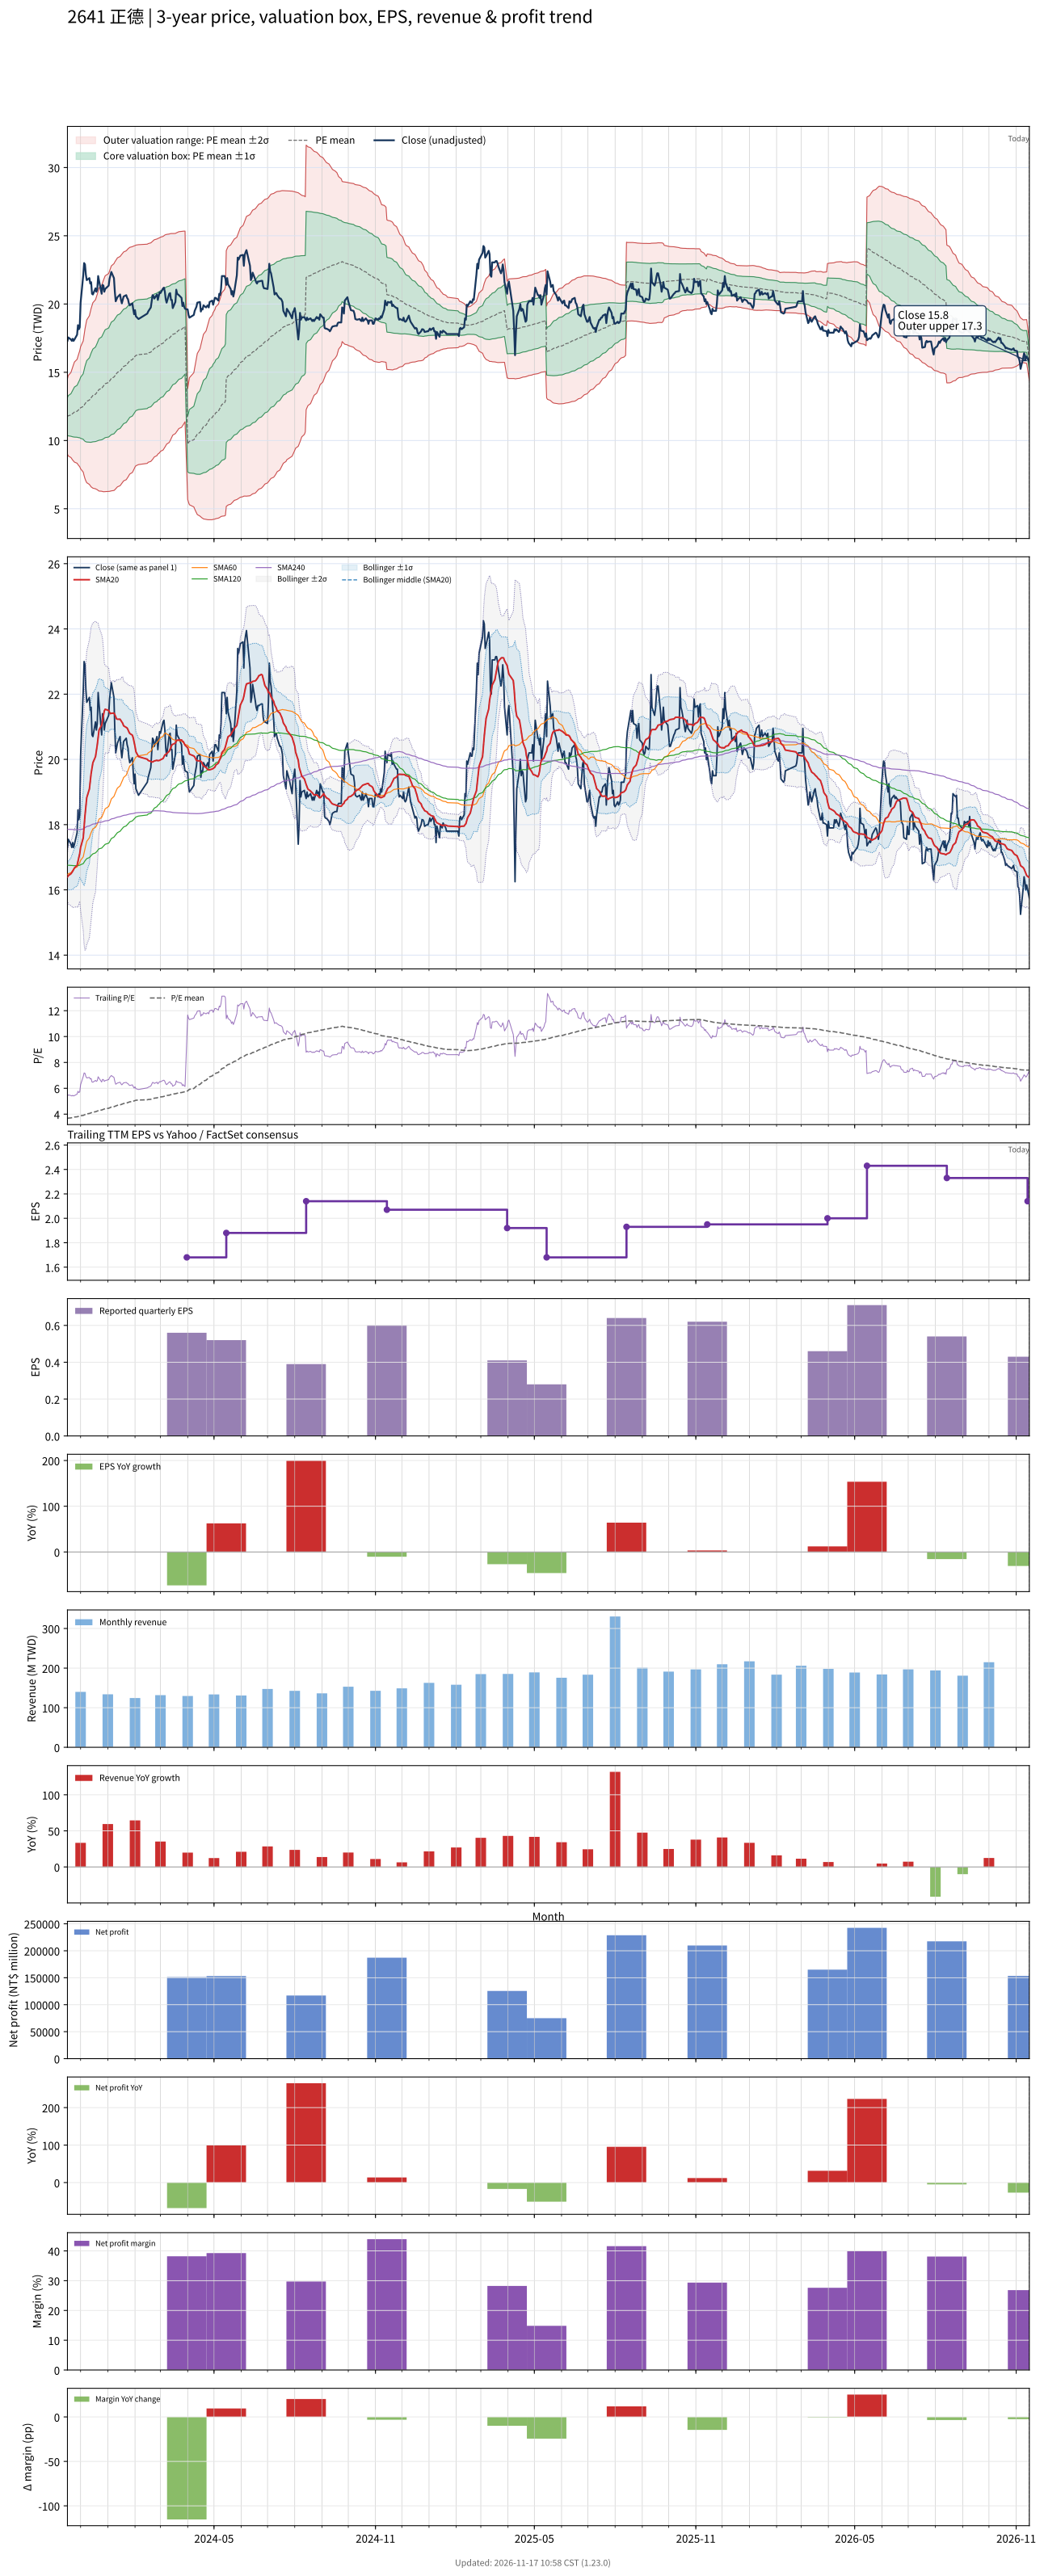

The data file committed next to this chart (first rows):
# chart-version: skill-stock-dynamic-val…
date, close, available_date, period_end, eps, ttm_eps, pe, pe_mean, pe_std, price_m2, price_m1, price_mean, price_p1, price_p2, forward_eps, forward_pe, forward_pe_mean, forward_pe_std, forward_price_m2, forward_price_m1, forward_price_mean, forward_price_p1, forward_price_p2, sma20
2023-11-16, 17.3, 2023-11-14, 2023-09-30, 0.67, 3.2, 5.406, 3.675, 0.431, 9.003, 10.38, 11.76, 13.14, 14.52, , , , , , , , , , 16.39
2023-11-17, 17.55, 2023-11-14, 2023-09-30, 0.67, 3.2, 5.484, 3.692, 0.461, 8.864, 10.34, 11.81, 13.29, 14.77, , , , , , , , , , 16.44
2023-11-20, 17.4, 2023-11-14, 2023-09-30, 0.67, 3.2, 5.438, 3.709, 0.4871, 8.752, 10.31, 11.87, 13.43, 14.99, , , , , , , , , , 16.49
2023-11-21, 17.3, 2023-11-14, 2023-09-30, 0.67, 3.2, 5.406, 3.725, 0.5104, 8.655, 10.29, 11.92, 13.55, 15.19, , , , , , , , , , 16.53
2023-11-22, 17.45, 2023-11-14, 2023-09-30, 0.67, 3.2, 5.453, 3.743, 0.5333, 8.563, 10.27, 11.98, 13.68, 15.39, , , , , , , , , , 16.57
2023-11-23, 17.3, 2023-11-14, 2023-09-30, 0.67, 3.2, 5.406, 3.759, 0.5536, 8.486, 10.26, 12.03, 13.8, 15.57, , , , , , , , , , 16.62
2023-11-24, 17.4, 2023-11-14, 2023-09-30, 0.67, 3.2, 5.438, 3.776, 0.5733, 8.415, 10.25, 12.08, 13.92, 15.75, , , , , , , , , , 16.67
2023-11-27, 17.75, 2023-11-14, 2023-09-30, 0.67, 3.2, 5.547, 3.794, 0.5946, 8.336, 10.24, 12.14, 14.04, 15.95, , , , , , , , , , 16.75
2023-11-28, 18.45, 2023-11-14, 2023-09-30, 0.67, 3.2, 5.766, 3.814, 0.6202, 8.234, 10.22, 12.2, 14.19, 16.17, , , , , , , , , , 16.88
2023-11-29, 18.15, 2023-11-14, 2023-09-30, 0.67, 3.2, 5.672, 3.832, 0.642, 8.155, 10.21, 12.26, 14.32, 16.37, , , , , , , , , , 17
2023-11-30, 18.3, 2023-11-14, 2023-09-30, 0.67, 3.2, 5.719, 3.851, 0.6636, 8.077, 10.2, 12.32, 14.45, 16.57, , , , , , , , , , 17.11
2023-12-01, 20.1, 2023-11-14, 2023-09-30, 0.67, 3.2, 6.281, 3.875, 0.6988, 7.926, 10.16, 12.4, 14.63, 16.87, , , , , , , , , , 17.3
2023-12-04, 22.1, 2023-11-14, 2023-09-30, 0.67, 3.2, 6.906, 3.903, 0.7507, 7.685, 10.09, 12.49, 14.89, 17.29, , , , , , , , , , 17.59
2023-12-05, 23, 2023-11-14, 2023-09-30, 0.67, 3.2, 7.188, 3.934, 0.807, 7.425, 10.01, 12.59, 15.17, 17.75, , , , , , , , , , 17.94
2023-12-06, 22.9, 2023-11-14, 2023-09-30, 0.67, 3.2, 7.156, 3.966, 0.8575, 7.202, 9.946, 12.69, 15.43, 18.18, , , , , , , , , , 18.28
2023-12-07, 22.15, 2023-11-14, 2023-09-30, 0.67, 3.2, 6.922, 3.994, 0.8976, 7.038, 9.91, 12.78, 15.65, 18.53, , , , , , , , , , 18.57
2023-12-08, 21.75, 2023-11-14, 2023-09-30, 0.67, 3.2, 6.797, 4.022, 0.9319, 6.907, 9.889, 12.87, 15.85, 18.84, , , , , , , , , , 18.82
2023-12-11, 21.9, 2023-11-14, 2023-09-30, 0.67, 3.2, 6.844, 4.05, 0.9654, 6.783, 9.872, 12.96, 16.05, 19.14, , , , , , , , , , 19.09
2023-12-12, 21.5, 2023-11-14, 2023-09-30, 0.67, 3.2, 6.719, 4.078, 0.9939, 6.688, 9.868, 13.05, 16.23, 19.41, , , , , , , , , , 19.33
2023-12-13, 21.6, 2023-11-14, 2023-09-30, 0.67, 3.2, 6.75, 4.106, 1.021, 6.601, 9.869, 13.14, 16.41, 19.68, , , , , , , , , , 19.57
2023-12-14, 20.75, 2023-11-14, 2023-09-30, 0.67, 3.2, 6.484, 4.131, 1.042, 6.551, 9.885, 13.22, 16.56, 19.89, , , , , , , , , , 19.74
2023-12-15, 20.7, 2023-11-14, 2023-09-30, 0.67, 3.2, 6.469, 4.157, 1.062, 6.508, 9.905, 13.3, 16.7, 20.1, , , , , , , , , , 19.9
2023-12-18, 21.15, 2023-11-14, 2023-09-30, 0.67, 3.2, 6.609, 4.184, 1.083, 6.46, 9.924, 13.39, 16.85, 20.32, , , , , , , , , , 20.09
2023-12-19, 20.9, 2023-11-14, 2023-09-30, 0.67, 3.2, 6.531, 4.21, 1.101, 6.426, 9.949, 13.47, 16.99, 20.52, , , , , , , , , , 20.27
2023-12-20, 21.1, 2023-11-14, 2023-09-30, 0.67, 3.2, 6.594, 4.237, 1.119, 6.394, 9.976, 13.56, 17.14, 20.72, , , , , , , , , , 20.45
2023-12-21, 22.05, 2023-11-14, 2023-09-30, 0.67, 3.2, 6.891, 4.266, 1.143, 6.339, 9.995, 13.65, 17.31, 20.96, , , , , , , , , , 20.68
2023-12-22, 21.7, 2023-11-14, 2023-09-30, 0.67, 3.2, 6.781, 4.293, 1.163, 6.296, 10.02, 13.74, 17.46, 21.18, , , , , , , , , , 20.9
2023-12-25, 20.75, 2023-11-14, 2023-09-30, 0.67, 3.2, 6.484, 4.318, 1.178, 6.281, 10.05, 13.82, 17.59, 21.36, , , , , , , , , , 21.05
2023-12-26, 21.4, 2023-11-14, 2023-09-30, 0.67, 3.2, 6.688, 4.345, 1.195, 6.259, 10.08, 13.9, 17.73, 21.55, , , , , , , , , , 21.2
2023-12-27, 21.35, 2023-11-14, 2023-09-30, 0.67, 3.2, 6.672, 4.372, 1.21, 6.245, 10.12, 13.99, 17.86, 21.74, , , , , , , , , , 21.36
2023-12-28, 20.9, 2023-11-14, 2023-09-30, 0.67, 3.2, 6.531, 4.398, 1.223, 6.248, 10.16, 14.07, 17.99, 21.9, , , , , , , , , , 21.49
2023-12-29, 21.1, 2023-11-14, 2023-09-30, 0.67, 3.2, 6.594, 4.425, 1.235, 6.255, 10.21, 14.16, 18.11, 22.07, , , , , , , , , , 21.54
2024-01-02, 21.35, 2023-11-14, 2023-09-30, 0.67, 3.2, 6.672, 4.453, 1.248, 6.264, 10.26, 14.25, 18.24, 22.24, , , , , , , , , , 21.5
2024-01-03, 21.85, 2023-11-14, 2023-09-30, 0.67, 3.2, 6.828, 4.483, 1.261, 6.273, 10.31, 14.35, 18.38, 22.42, , , , , , , , , , 21.44
2024-01-04, 22.1, 2023-11-14, 2023-09-30, 0.67, 3.2, 6.906, 4.515, 1.274, 6.291, 10.37, 14.45, 18.53, 22.6, , , , , , , , , , 21.4
2024-01-05, 22.35, 2023-11-14, 2023-09-30, 0.67, 3.2, 6.984, 4.547, 1.288, 6.307, 10.43, 14.55, 18.67, 22.79, , , , , , , , , , 21.41
2024-01-08, 21.9, 2023-11-14, 2023-09-30, 0.67, 3.2, 6.844, 4.577, 1.299, 6.336, 10.49, 14.65, 18.8, 22.96, , , , , , , , , , 21.42
2024-01-09, 20.9, 2023-11-14, 2023-09-30, 0.67, 3.2, 6.531, 4.605, 1.304, 6.391, 10.56, 14.74, 18.91, 23.08, , , , , , , , , , 21.37
2024-01-10, 20.2, 2023-11-14, 2023-09-30, 0.67, 3.2, 6.312, 4.632, 1.306, 6.462, 10.64, 14.82, 19, 23.18, , , , , , , , , , 21.3
2024-01-11, 20.35, 2023-11-14, 2023-09-30, 0.67, 3.2, 6.359, 4.658, 1.309, 6.531, 10.72, 14.91, 19.09, 23.28, , , , , , , , , , 21.24
2024-01-12, 20.5, 2023-11-14, 2023-09-30, 0.67, 3.2, 6.406, 4.686, 1.311, 6.604, 10.8, 14.99, 19.19, 23.38, , , , , , , , , , 21.23
2024-01-15, 20.7, 2023-11-14, 2023-09-30, 0.67, 3.2, 6.469, 4.714, 1.312, 6.686, 10.89, 15.08, 19.28, 23.48, , , , , , , , , , 21.23
2024-01-16, 20.3, 2023-11-14, 2023-09-30, 0.67, 3.2, 6.344, 4.741, 1.312, 6.775, 10.97, 15.17, 19.37, 23.57, , , , , , , , , , 21.19
2024-01-17, 20.05, 2023-11-14, 2023-09-30, 0.67, 3.2, 6.266, 4.768, 1.31, 6.87, 11.06, 15.26, 19.45, 23.64, , , , , , , , , , 21.14
2024-01-18, 20.3, 2023-11-14, 2023-09-30, 0.67, 3.2, 6.344, 4.794, 1.31, 6.955, 11.15, 15.34, 19.53, 23.73, , , , , , , , , , 21.11
2024-01-19, 20.55, 2023-11-14, 2023-09-30, 0.67, 3.2, 6.422, 4.82, 1.311, 7.038, 11.23, 15.43, 19.62, 23.81, , , , , , , , , , 21.03
2024-01-22, 20.65, 2023-11-14, 2023-09-30, 0.67, 3.2, 6.453, 4.848, 1.31, 7.128, 11.32, 15.51, 19.71, 23.9, , , , , , , , , , 20.98
2024-01-23, 20.45, 2023-11-14, 2023-09-30, 0.67, 3.2, 6.391, 4.874, 1.309, 7.221, 11.41, 15.6, 19.79, 23.97, , , , , , , , , , 20.96
2024-01-24, 20.35, 2023-11-14, 2023-09-30, 0.67, 3.2, 6.359, 4.901, 1.306, 7.324, 11.5, 15.68, 19.86, 24.04, , , , , , , , , , 20.91
2024-01-25, 20.05, 2023-11-14, 2023-09-30, 0.67, 3.2, 6.266, 4.927, 1.302, 7.43, 11.6, 15.77, 19.93, 24.1, , , , , , , , , , 20.84
2024-01-26, 19.9, 2023-11-14, 2023-09-30, 0.67, 3.2, 6.219, 4.952, 1.298, 7.541, 11.69, 15.85, 20, 24.15, , , , , , , , , , 20.8
2024-01-29, 20.05, 2023-11-14, 2023-09-30, 0.67, 3.2, 6.266, 4.978, 1.293, 7.657, 11.79, 15.93, 20.07, 24.2, , , , , , , , , , 20.74
2024-01-30, 19.6, 2023-11-14, 2023-09-30, 0.67, 3.2, 6.125, 5.003, 1.286, 7.782, 11.9, 16.01, 20.12, 24.24, , , , , , , , , , 20.66
2024-01-31, 19.25, 2023-11-14, 2023-09-30, 0.67, 3.2, 6.016, 5.027, 1.277, 7.918, 12, 16.09, 20.17, 24.26, , , , , , , , , , 20.52
2024-02-01, 19.55, 2023-11-14, 2023-09-30, 0.67, 3.2, 6.109, 5.053, 1.267, 8.059, 12.11, 16.17, 20.22, 24.28, , , , , , , , , , 20.4
2024-02-02, 19.1, 2023-11-14, 2023-09-30, 0.67, 3.2, 5.969, 5.072, 1.263, 8.147, 12.19, 16.23, 20.27, 24.32, , , , , , , , , , 20.23
2024-02-05, 18.9, 2023-11-14, 2023-09-30, 0.67, 3.2, 5.906, 5.091, 1.259, 8.234, 12.26, 16.29, 20.32, 24.35, , , , , , , , , , 20.09
2024-02-15, 19.3, 2023-11-14, 2023-09-30, 0.67, 3.2, 6.031, 5.111, 1.255, 8.323, 12.34, 16.35, 20.37, 24.39, , , , , , , , , , 20
2024-02-16, 19.45, 2023-11-14, 2023-09-30, 0.67, 3.2, 6.078, 5.13, 1.252, 8.405, 12.41, 16.42, 20.42, 24.43, , , , , , , , , , 19.97
... 667 more rows
